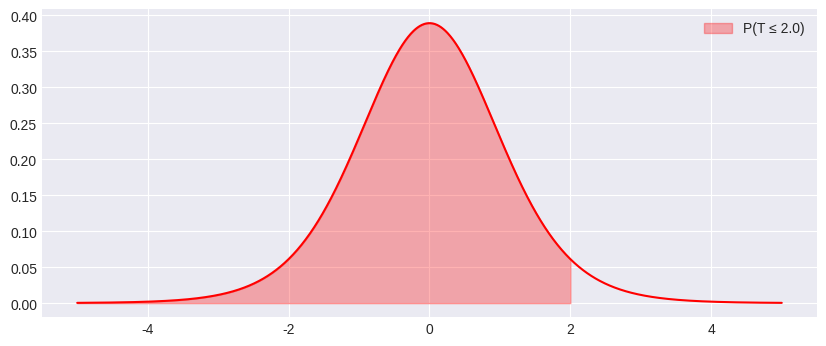

Write Python code to recreate this figure.
import scipy.stats as stats
import numpy as np
import matplotlib.pyplot as plt
import seaborn as sns
import warnings

# Configurar estilo dos gráficos
warnings.filterwarnings('ignore')
try:
    plt.style.use('seaborn-v0_8-darkgrid')
except:
    plt.style.use('default')

def calcular_t(
    df = 10,            # graus de liberdade (ν)
    tipo = 'cdf',       # tipo de cálculo: 'cdf' (≤), 'sf' (≥), 'two_tailed' (bilateral), 'interval' (a≤T≤b), 'ppf', 'isf'
    x = 2.0,            # valor t para cdf, sf e bilateral
    a = -2.0,           # limite inferior para interval
    b = 2.0,            # limite superior para interval
    p = 0.05            # probabilidade (α) para ppf e isf
):
    """
    Calculadora para Distribuição t de Student com df graus de liberdade.
    """
    if df < 1: 
        print("❌ df ≥ 1")
        return
    
    dist = stats.t(df)
    print(f"📊 t-STUDENT (df={df})")
    
    if df >= 30: 
        print(f"✅ Amostra Grande (GL={df} ≥ 30): Pode aproximar para NORMAL (Z)")
    
    if tipo == 'cdf':
        res = dist.cdf(x)
        print(f"P(T ≤ {x}) = {res:.6f}")
        label, x_fill = f'P(T ≤ {x})', np.linspace(-5, x, 1000)
    elif tipo == 'sf':
        res = dist.sf(x)
        print(f"P(T ≥ {x}) = {res:.6f}")
        label, x_fill = f'P(T ≥ {x})', np.linspace(x, 5, 1000)
    elif tipo == 'two_tailed':
        res = 2 * dist.sf(abs(x))
        print(f"P(|T| ≥ {abs(x)}) = {res:.6f}")
        label = f'P(|T| ≥ {abs(x)})'
        fig, ax = plt.subplots(figsize=(10, 4))
        x_plot = np.linspace(-5, 5, 1000)
        y_plot = dist.pdf(x_plot)
        ax.plot(x_plot, y_plot, 'r-')
        ax.fill_between(x_plot[x_plot <= -abs(x)], dist.pdf(x_plot[x_plot <= -abs(x)]), alpha=0.3, color='red')
        ax.fill_between(x_plot[x_plot >= abs(x)], dist.pdf(x_plot[x_plot >= abs(x)]), alpha=0.3, color='red', label=label)
        ax.legend()
        plt.show()
        return
    elif tipo == 'ppf':
        res = dist.ppf(p)
        print(f"t (dado α={p}): t = {res:.6f}  |  P(T ≤ t) = {p}")
        label, x_fill = f'P(T ≤ {res:.2f}) = {p}', np.linspace(-5, res, 1000)
    elif tipo == 'isf':
        res = dist.isf(p)
        print(f"t (dado α={p}): t = {res:.6f}  |  P(T ≥ t) = {p}")
        label, x_fill = f'P(T ≥ {res:.2f}) = {p}', np.linspace(res, 5, 1000)
    elif tipo == 'interval':
        res = dist.cdf(b) - dist.cdf(a)
        print(f"P({a} ≤ T ≤ {b}) = {res:.6f}")
        label, x_fill = f'P({a} ≤ T ≤ {b})', np.linspace(a, b, 1000)

    fig, ax = plt.subplots(figsize=(10, 4))
    x_plot = np.linspace(-5, 5, 1000)
    y_plot = dist.pdf(x_plot)
    ax.plot(x_plot, y_plot, 'r-')
    ax.fill_between(x_fill, dist.pdf(x_fill), alpha=0.3, color='red', label=label)
    ax.legend()
    plt.show()

if __name__ == "__main__":
    calcular_t(
        df = 10,            # graus de liberdade (ν)
        tipo = 'cdf',       # tipo: 'cdf' (≤), 'sf' (≥), 'two_tailed' (bilateral), 'interval' (a≤T≤b), 'ppf', 'isf'
        x = 2.0,            # valor t para cdf, sf e bilateral
        a = -2.0,           # limite inferior para interval
        b = 2.0,            # limite superior para interval
        p = 0.05            # probabilidade (α) para ppf e isf
    )
